Photos from the image-classification dataset "MRI_PROCESSED" in the GitHub repository JpLimags/MRI_based_brain_tumor_detection. Its 4 classes are: glioma tumor, meningioma tumor, no tumor, pituitary tumor.

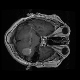
Label: meningioma tumor

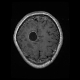
Label: glioma tumor

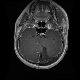
Label: glioma tumor

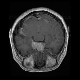
Label: pituitary tumor

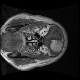
Label: meningioma tumor

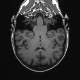
Label: no tumor
